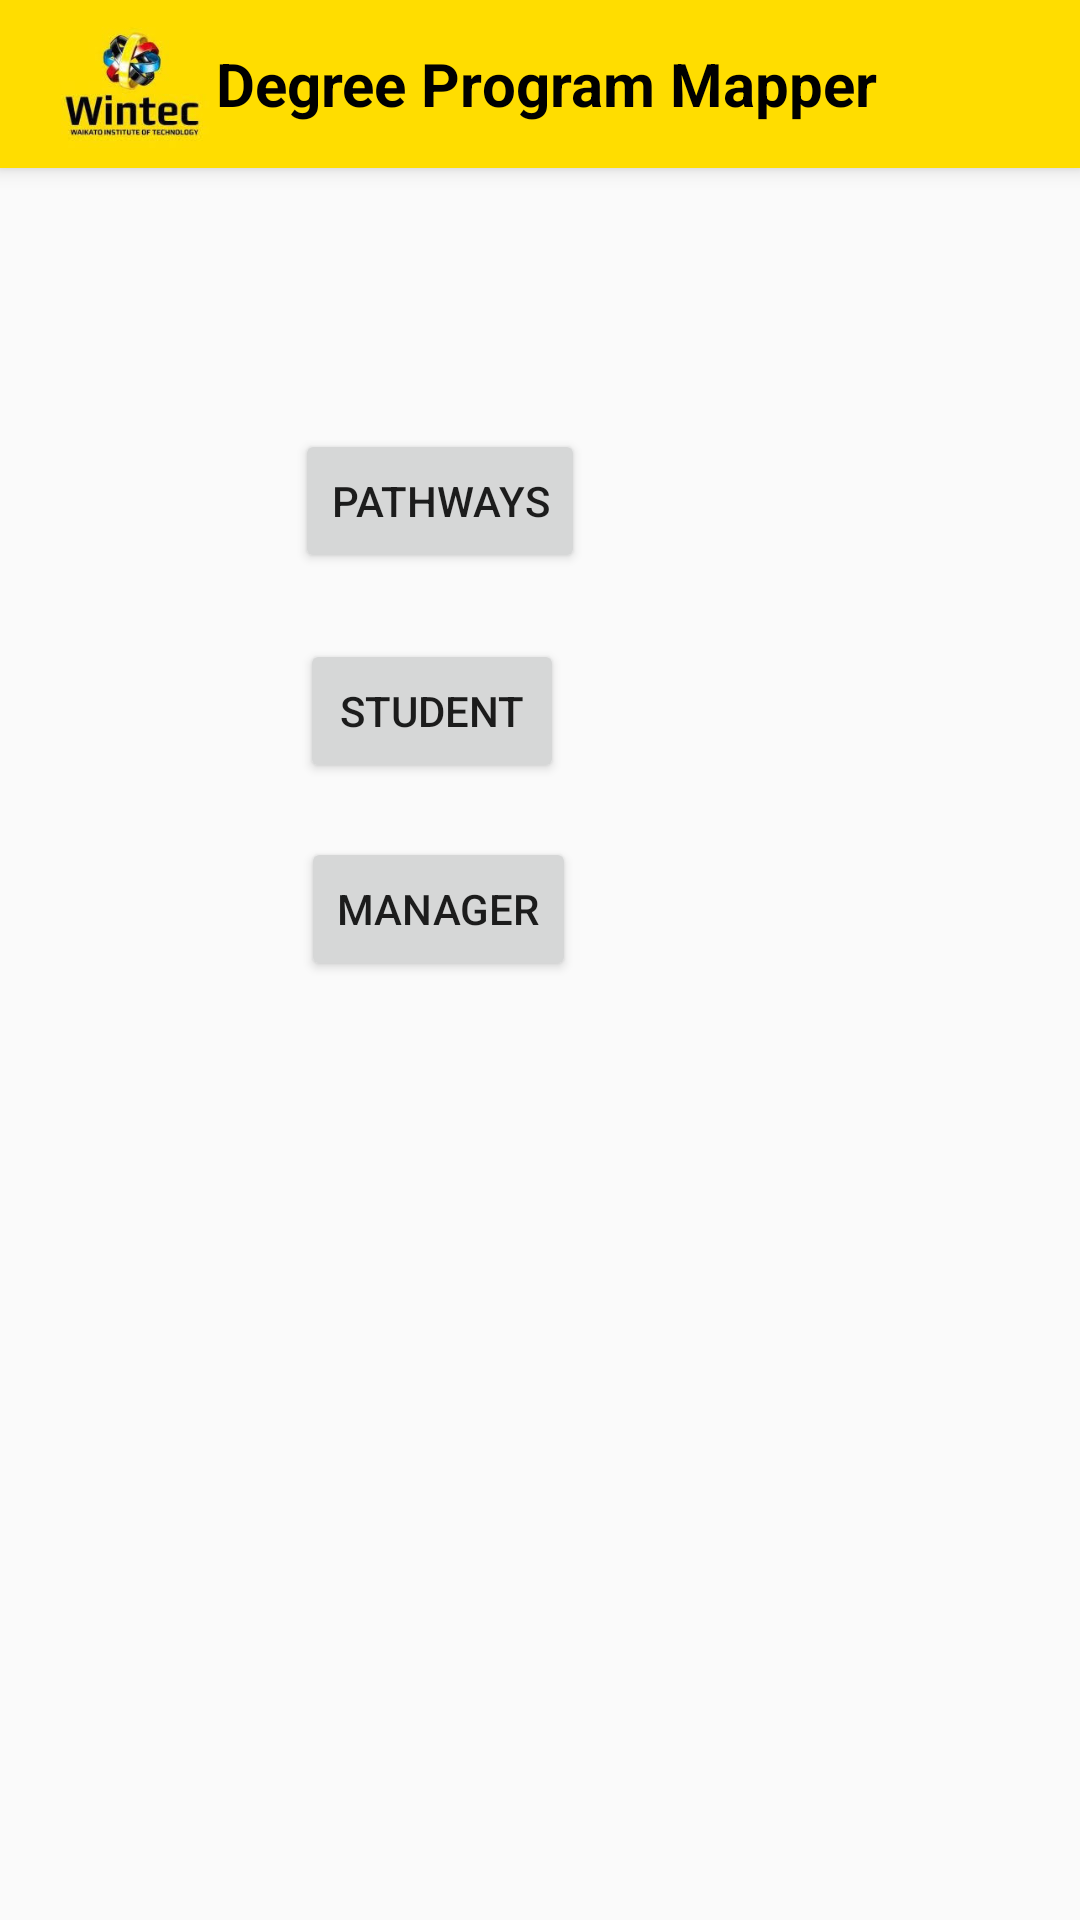

The Android layout XML behind this screen, and the referenced resources:
<!-- AndroidManifest.xml: application theme AppTheme -->
<!-- res/layout/activity_home.xml -->
<?xml version="1.0" encoding="utf-8"?>
<RelativeLayout xmlns:android="http://schemas.android.com/apk/res/android"
xmlns:app="http://schemas.android.com/apk/res-auto"
xmlns:tools="http://schemas.android.com/tools"
android:layout_width="match_parent"
android:layout_height="match_parent"
tools:context=".HomeActivity">

<include
    android:id= "@+id/toolbar"
    layout="@layout/toolbar"
    />

<Button
    android:id="@+id/PathwayBtn"
    android:layout_width="wrap_content"
    android:layout_height="wrap_content"
    android:layout_alignParentEnd="true"
    android:layout_alignParentBottom="true"
    android:layout_marginEnd="165dp"
    android:layout_marginBottom="449dp"
    android:text="Pathways" />

<Button
    android:id="@+id/StudentBtn"
    android:layout_width="wrap_content"
    android:layout_height="wrap_content"
    android:layout_alignParentEnd="true"
    android:layout_alignParentBottom="true"
    android:layout_marginEnd="172dp"
    android:layout_marginBottom="379dp"
    android:text="Student" />

<Button
    android:id="@+id/ManagerBtn"
    android:layout_width="wrap_content"
    android:layout_height="wrap_content"
    android:layout_alignParentEnd="true"
    android:layout_alignParentBottom="true"
    android:layout_marginEnd="168dp"
    android:layout_marginBottom="313dp"
    android:text="Manager" />

</RelativeLayout>
<!-- res/layout/toolbar.xml (included above) -->
<?xml version="1.0" encoding="utf-8"?>
<androidx.appcompat.widget.Toolbar xmlns:android="http://schemas.android.com/apk/res/android"
    android:layout_width="match_parent"
    android:layout_height="?attr/actionBarSize"
    xmlns:app="http://schemas.android.com/apk/res-auto"
    android:background="@color/yellowColor"
    android:elevation="4dp"
    android:id="@+id/toolbar"
    >

    <ImageView
        android:id="@+id/logo"
        android:layout_width="wrap_content"
        android:layout_height="wrap_content"
        android:adjustViewBounds="true"
        android:src="@drawable/winteclogo" />

    <TextView
        android:id="@+id/Degree_title"
        android:layout_width="wrap_content"
        android:layout_height="match_parent"
        android:text="Degree Program Mapper"
        android:gravity="center"
        android:textColor="@android:color/black"
        android:textSize="20sp"
        android:textStyle="bold"
        android:layout_alignParentStart="true" />

    






</androidx.appcompat.widget.Toolbar>
<!-- resources referenced by this layout -->
<resources>
  <color name="yellowColor">#FFDD00</color>
  <!-- drawable winteclogo: jpg bitmap (drawable-v24, 6980 bytes) -->
  <style name="AppTheme" parent="Theme.AppCompat.Light.NoActionBar">
          
          <item name="colorPrimary">@color/colorPrimary</item>
          <item name="colorPrimaryDark">@color/colorPrimaryDark</item>
          <item name="colorAccent">@color/colorAccent</item>
      </style>
  <color name="colorPrimary">#6200EE</color>
  <color name="colorPrimaryDark">#3700B3</color>
  <color name="colorAccent">#03DAC5</color>
</resources>
